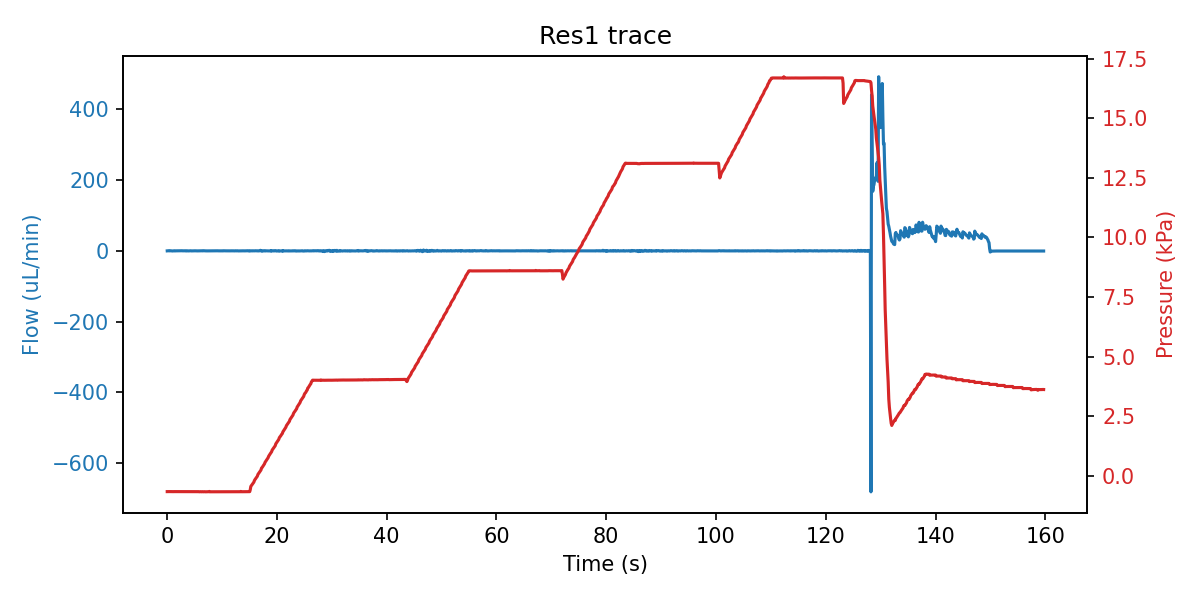

The table this chart was drawn from, first rows:
sep=; 
Time of day; Time (s); SF06_4: (); 4VM02: V1 state; V2 state; V3 state; V4 state; LabSmith_4PM01: Status 1; Voltage 1 (V); Current 1 (A); Status 2; Voltage 2 (V); Current 2 (A); Status 3; Voltage 3 (V); Current 3 (A); Status 4; Voltage 4 (V); Current 4 (A); SPS_1: Volume (ul); 4AM01:  1:P15585 (kPa); 1:Comp. Temp (C); 4:T00389 (C); 4:Comp. Temp (C)
12:28:27; 0; -0.033; 3; 1; 1; 15; 8; 0.000000; 0.000000; 8; 0.000000; 0.000000; 8; 0.000000; 0.000000; 8; 0.000000; 0.000000; 2.56; -0.665; 21.81; 22.33; 22.75
12:28:27; 0.094; 0.000; 3; 1; 5; 15; 8; 0.000000; 0.000000; 8; 0.000000; 0.000000; 8; 0.000000; 0.000000; 8; 0.000000; 0.000000; 2.55; -0.664; 21.81; 22.31; 22.75
12:28:27; 0.203; 0.233; 3; 1; 5; 15; 8; 0.000000; 0.000000; 8; 0.000000; 0.000000; 8; 0.000000; 0.000000; 8; 0.000000; 0.000000; 2.563; -0.665; 21.81; 22.3; 22.75
12:28:27; 0.312; 0.467; 3; 1; 5; 15; 8; 0.000000; 0.000000; 8; 0.000000; 0.000000; 8; 0.000000; 0.000000; 8; 0.000000; 0.000000; 2.554; -0.663; 21.81; 22.3; 22.75
12:28:27; 0.422; -0.133; 3; 1; 5; 15; 8; 0.000000; 0.000000; 8; 0.000000; 0.000000; 8; 0.000000; 0.000000; 8; 0.000000; 0.000000; 2.563; -0.664; 21.81; 22.31; 22.75
12:28:27; 0.531; 0.367; 3; 1; 5; 15; 8; 0.000000; 0.000000; 8; 0.000000; 0.000000; 8; 0.000000; 0.000000; 8; 0.000000; 0.000000; 2.547; -0.665; 21.81; 22.31; 22.75
12:28:27; 0.641; 0.167; 3; 1; 2; 15; 8; 0.000000; 0.000000; 8; 0.000000; 0.000000; 8; 0.000000; 0.000000; 8; 0.000000; 0.000000; 2.567; -0.664; 21.81; 22.3; 22.74
12:28:27; 0.75; 0.033; 7; 1; 2; 15; 8; 0.000000; 0.000000; 8; 0.000000; 0.000000; 8; 0.000000; 0.000000; 8; 0.000000; 0.000000; 2.544; -0.664; 21.81; 22.3; 22.74
12:28:27; 0.859; -0.067; 7; 1; 2; 15; 8; 0.000000; 0.000000; 8; 0.000000; 0.000000; 8; 0.000000; 0.000000; 8; 0.000000; 0.000000; 2.554; -0.665; 21.81; 22.31; 22.74
12:28:28; 0.969; -0.367; 7; 1; 2; 15; 8; 0.000000; 0.000000; 8; 0.000000; 0.000000; 8; 0.000000; 0.000000; 8; 0.000000; 0.000000; 2.573; -0.665; 21.81; 22.31; 22.74
12:28:28; 1.078; -0.167; 7; 1; 2; 15; 8; 0.000000; 0.000000; 8; 0.000000; 0.000000; 8; 0.000000; 0.000000; 8; 0.000000; 0.000000; 2.557; -0.666; 21.81; 22.31; 22.74
12:28:28; 1.187; -0.233; 7; 1; 2; 15; 8; 0.000000; 0.000000; 8; 0.000000; 0.000000; 8; 0.000000; 0.000000; 8; 0.000000; 0.000000; 2.55; -0.664; 21.81; 22.31; 22.74
12:28:28; 1.297; 0.233; 7; 1; 2; 15; 8; 0.000000; 0.000000; 8; 0.000000; 0.000000; 8; 0.000000; 0.000000; 8; 0.000000; 0.000000; 2.567; -0.665; 21.81; 22.31; 22.74
12:28:28; 1.406; -0.267; 7; 1; 2; 15; 8; 0.000000; 0.000000; 8; 0.000000; 0.000000; 8; 0.000000; 0.000000; 8; 0.000000; 0.000000; 2.547; -0.665; 21.81; 22.31; 22.74
12:28:28; 1.5; 0.033; 1; 1; 2; 15; 8; 0.000000; 0.000000; 8; 0.000000; 0.000000; 8; 0.000000; 0.000000; 8; 0.000000; 0.000000; 2.56; -0.666; 21.81; 22.31; 22.74
12:28:28; 1.609; 0.033; 1; 1; 2; 15; 8; 0.000000; 0.000000; 8; 0.000000; 0.000000; 8; 0.000000; 0.000000; 8; 0.000000; 0.000000; 2.563; -0.664; 21.81; 22.3; 22.74
12:28:28; 1.719; 0.067; 1; 1; 2; 15; 8; 0.000000; 0.000000; 8; 0.000000; 0.000000; 8; 0.000000; 0.000000; 8; 0.000000; 0.000000; 2.554; -0.664; 21.81; 22.31; 22.74
12:28:28; 1.828; 0.200; 1; 1; 2; 15; 8; 0.000000; 0.000000; 8; 0.000000; 0.000000; 8; 0.000000; 0.000000; 8; 0.000000; 0.000000; 2.56; -0.665; 21.81; 22.3; 22.74
12:28:29; 1.937; 0.167; 1; 1; 2; 15; 8; 0.000000; 0.000000; 8; 0.000000; 0.000000; 8; 0.000000; 0.000000; 8; 0.000000; 0.000000; 2.59; -0.664; 21.81; 22.29; 22.74
12:28:29; 2.047; 0.067; 1; 1; 2; 15; 8; 0.000000; 0.000000; 8; 0.000000; 0.000000; 8; 0.000000; 0.000000; 8; 0.000000; 0.000000; 2.57; -0.667; 21.81; 22.3; 22.74
12:28:29; 2.156; -0.200; 1; 1; 2; 15; 8; 0.000000; 0.000000; 8; 0.000000; 0.000000; 8; 0.000000; 0.000000; 8; 0.000000; 0.000000; 2.58; -0.666; 21.81; 22.3; 22.74
12:28:29; 2.266; 0.233; 1; 1; 2; 15; 8; 0.000000; 0.000000; 8; 0.000000; 0.000000; 8; 0.000000; 0.000000; 8; 0.000000; 0.000000; 2.57; -0.664; 21.81; 22.32; 22.74
12:28:29; 2.375; 0.100; 1; 1; 2; 15; 8; 0.000000; 0.000000; 8; 0.000000; 0.000000; 8; 0.000000; 0.000000; 8; 0.000000; 0.000000; 2.557; -0.667; 21.81; 22.29; 22.74
12:28:29; 2.484; 0.233; 1; 1; 2; 15; 8; 0.000000; 0.000000; 8; 0.000000; 0.000000; 8; 0.000000; 0.000000; 8; 0.000000; 0.000000; 2.639; -0.667; 21.81; 22.3; 22.74
12:28:29; 2.594; 0.267; 1; 1; 2; 15; 8; 0.000000; 0.000000; 8; 0.000000; 0.000000; 8; 0.000000; 0.000000; 8; 0.000000; 0.000000; 2.96; -0.665; 21.81; 22.3; 22.74
12:28:29; 2.703; 0.367; 1; 1; 2; 15; 8; 0.000000; 0.000000; 8; 0.000000; 0.000000; 8; 0.000000; 0.000000; 8; 0.000000; 0.000000; 3.488; -0.666; 21.8; 22.3; 22.73
12:28:29; 2.812; 0.067; 1; 1; 2; 15; 8; 0.000000; 0.000000; 8; 0.000000; 0.000000; 8; 0.000000; 0.000000; 8; 0.000000; 0.000000; 4.129; -0.665; 21.8; 22.32; 22.73
12:28:30; 2.906; 0.133; 1; 1; 2; 15; 8; 0.000000; 0.000000; 8; 0.000000; 0.000000; 8; 0.000000; 0.000000; 8; 0.000000; 0.000000; 6.237; -0.668; 21.8; 22.32; 22.73
12:28:30; 3.016; 0.367; 1; 1; 2; 15; 8; 0.000000; 0.000000; 8; 0.000000; 0.000000; 8; 0.000000; 0.000000; 8; 0.000000; 0.000000; 7.033; -0.664; 21.8; 22.3; 22.73
12:28:30; 3.125; 0.100; 1; 1; 2; 15; 8; 0.000000; 0.000000; 8; 0.000000; 0.000000; 8; 0.000000; 0.000000; 8; 0.000000; 0.000000; 7.611; -0.668; 21.8; 22.3; 22.73
12:28:30; 3.234; 0.167; 1; 1; 2; 15; 8; 0.000000; 0.000000; 8; 0.000000; 0.000000; 8; 0.000000; 0.000000; 8; 0.000000; 0.000000; 8.876; -0.667; 21.8; 22.3; 22.73
12:28:30; 3.344; -0.133; 1; 1; 2; 15; 8; 0.000000; 0.000000; 8; 0.000000; 0.000000; 8; 0.000000; 0.000000; 8; 0.000000; 0.000000; 9.408; -0.665; 21.8; 22.32; 22.73
12:28:30; 3.453; 0.333; 1; 1; 2; 15; 8; 0.000000; 0.000000; 8; 0.000000; 0.000000; 8; 0.000000; 0.000000; 8; 0.000000; 0.000000; 10.25; -0.668; 21.8; 22.3; 22.73
12:28:30; 3.562; -0.233; 1; 1; 2; 15; 8; 0.000000; 0.000000; 8; 0.000000; 0.000000; 8; 0.000000; 0.000000; 8; 0.000000; 0.000000; 11.75; -0.666; 21.8; 22.3; 22.73
12:28:30; 3.672; 0.067; 1; 1; 2; 15; 8; 0.000000; 0.000000; 8; 0.000000; 0.000000; 8; 0.000000; 0.000000; 8; 0.000000; 0.000000; 12.79; -0.666; 21.8; 22.3; 22.73
12:28:30; 3.781; -0.133; 1; 1; 2; 15; 8; 0.000000; 0.000000; 8; 0.000000; 0.000000; 8; 0.000000; 0.000000; 8; 0.000000; 0.000000; 13.42; -0.667; 21.8; 22.29; 22.73
12:28:31; 3.875; -0.200; 1; 1; 2; 15; 8; 0.000000; 0.000000; 8; 0.000000; 0.000000; 8; 0.000000; 0.000000; 8; 0.000000; 0.000000; 14.17; -0.666; 21.8; 22.31; 22.73
12:28:31; 3.984; -0.067; 1; 1; 2; 15; 8; 0.000000; 0.000000; 8; 0.000000; 0.000000; 8; 0.000000; 0.000000; 8; 0.000000; 0.000000; 15.02; -0.667; 21.8; 22.29; 22.73
12:28:31; 4.094; 0.267; 1; 1; 2; 15; 8; 0.000000; 0.000000; 8; 0.000000; 0.000000; 8; 0.000000; 0.000000; 8; 0.000000; 0.000000; 15.79; -0.667; 21.8; 22.31; 22.73
12:28:31; 4.203; 0.033; 1; 1; 2; 15; 8; 0.000000; 0.000000; 8; 0.000000; 0.000000; 8; 0.000000; 0.000000; 8; 0.000000; 0.000000; 17.55; -0.668; 21.8; 22.29; 22.73
12:28:31; 4.312; 0.200; 1; 1; 2; 15; 8; 0.000000; 0.000000; 8; 0.000000; 0.000000; 8; 0.000000; 0.000000; 8; 0.000000; 0.000000; 18.18; -0.667; 21.8; 22.29; 22.73
12:28:31; 4.422; -0.167; 1; 1; 2; 15; 8; 0.000000; 0.000000; 8; 0.000000; 0.000000; 8; 0.000000; 0.000000; 8; 0.000000; 0.000000; 19.15; -0.667; 21.8; 22.29; 22.73
12:28:31; 4.531; -0.067; 1; 1; 2; 15; 8; 0.000000; 0.000000; 8; 0.000000; 0.000000; 8; 0.000000; 0.000000; 8; 0.000000; 0.000000; 19.86; -0.667; 21.8; 22.31; 22.73
12:28:31; 4.641; 0.133; 1; 1; 2; 15; 8; 0.000000; 0.000000; 8; 0.000000; 0.000000; 8; 0.000000; 0.000000; 8; 0.000000; 0.000000; 20.72; -0.667; 21.8; 22.29; 22.73
12:28:31; 4.75; -0.033; 1; 1; 2; 15; 8; 0.000000; 0.000000; 8; 0.000000; 0.000000; 8; 0.000000; 0.000000; 8; 0.000000; 0.000000; 21.67; -0.668; 21.8; 22.29; 22.71
12:28:31; 4.859; -0.067; 1; 1; 2; 15; 8; 0.000000; 0.000000; 8; 0.000000; 0.000000; 8; 0.000000; 0.000000; 8; 0.000000; 0.000000; 23.86; -0.668; 21.8; 22.31; 22.71
12:28:32; 4.969; 0.033; 1; 1; 2; 15; 8; 0.000000; 0.000000; 8; 0.000000; 0.000000; 8; 0.000000; 0.000000; 8; 0.000000; 0.000000; 24.96; -0.667; 21.8; 22.31; 22.71
12:28:32; 5.062; 0.133; 1; 1; 2; 15; 8; 0.000000; 0.000000; 8; 0.000000; 0.000000; 8; 0.000000; 0.000000; 8; 0.000000; 0.000000; 26.43; -0.669; 21.8; 22.29; 22.71
12:28:32; 5.172; 0.000; 1; 1; 2; 15; 8; 0.000000; 0.000000; 8; 0.000000; 0.000000; 8; 0.000000; 0.000000; 8; 0.000000; 0.000000; 27.78; -0.668; 21.8; 22.31; 22.71
12:28:32; 5.281; 0.000; 1; 1; 2; 15; 8; 0.000000; 0.000000; 8; 0.000000; 0.000000; 8; 0.000000; 0.000000; 8; 0.000000; 0.000000; 29.26; -0.669; 21.8; 22.29; 22.71
12:28:32; 5.391; -0.233; 1; 1; 2; 15; 8; 0.000000; 0.000000; 8; 0.000000; 0.000000; 8; 0.000000; 0.000000; 8; 0.000000; 0.000000; 30.44; -0.668; 21.8; 22.31; 22.71
12:28:32; 5.5; -0.100; 1; 1; 2; 15; 8; 0.000000; 0.000000; 8; 0.000000; 0.000000; 8; 0.000000; 0.000000; 8; 0.000000; 0.000000; 32.03; -0.666; 21.8; 22.31; 22.71
12:28:32; 5.609; 0.033; 1; 1; 2; 15; 8; 0.000000; 0.000000; 8; 0.000000; 0.000000; 8; 0.000000; 0.000000; 8; 0.000000; 0.000000; 32.98; -0.668; 21.8; 22.31; 22.71
12:28:32; 5.719; 0.167; 1; 1; 2; 15; 8; 0.000000; 0.000000; 8; 0.000000; 0.000000; 8; 0.000000; 0.000000; 8; 0.000000; 0.000000; 33.72; -0.667; 21.8; 22.29; 22.7
12:28:32; 5.828; 0.000; 1; 1; 2; 15; 8; 0.000000; 0.000000; 8; 0.000000; 0.000000; 8; 0.000000; 0.000000; 8; 0.000000; 0.000000; 34.66; -0.672; 21.8; 22.29; 22.7
12:28:33; 5.937; 0.067; 1; 1; 2; 15; 8; 0.000000; 0.000000; 8; 0.000000; 0.000000; 8; 0.000000; 0.000000; 8; 0.000000; 0.000000; 35.41; -0.668; 21.8; 22.29; 22.7
12:28:33; 6.047; 0.000; 1; 1; 2; 15; 8; 0.000000; 0.000000; 8; 0.000000; 0.000000; 8; 0.000000; 0.000000; 8; 0.000000; 0.000000; 36.05; -0.668; 21.8; 22.29; 22.7
12:28:33; 6.156; -0.100; 1; 1; 2; 15; 8; 0.000000; 0.000000; 8; 0.000000; 0.000000; 8; 0.000000; 0.000000; 8; 0.000000; 0.000000; 37.76; -0.672; 21.8; 22.29; 22.7
12:28:33; 6.266; 0.233; 1; 1; 2; 15; 8; 0.000000; 0.000000; 8; 0.000000; 0.000000; 8; 0.000000; 0.000000; 8; 0.000000; 0.000000; 38.36; -0.672; 21.8; 22.31; 22.7
... 1,419 more rows
